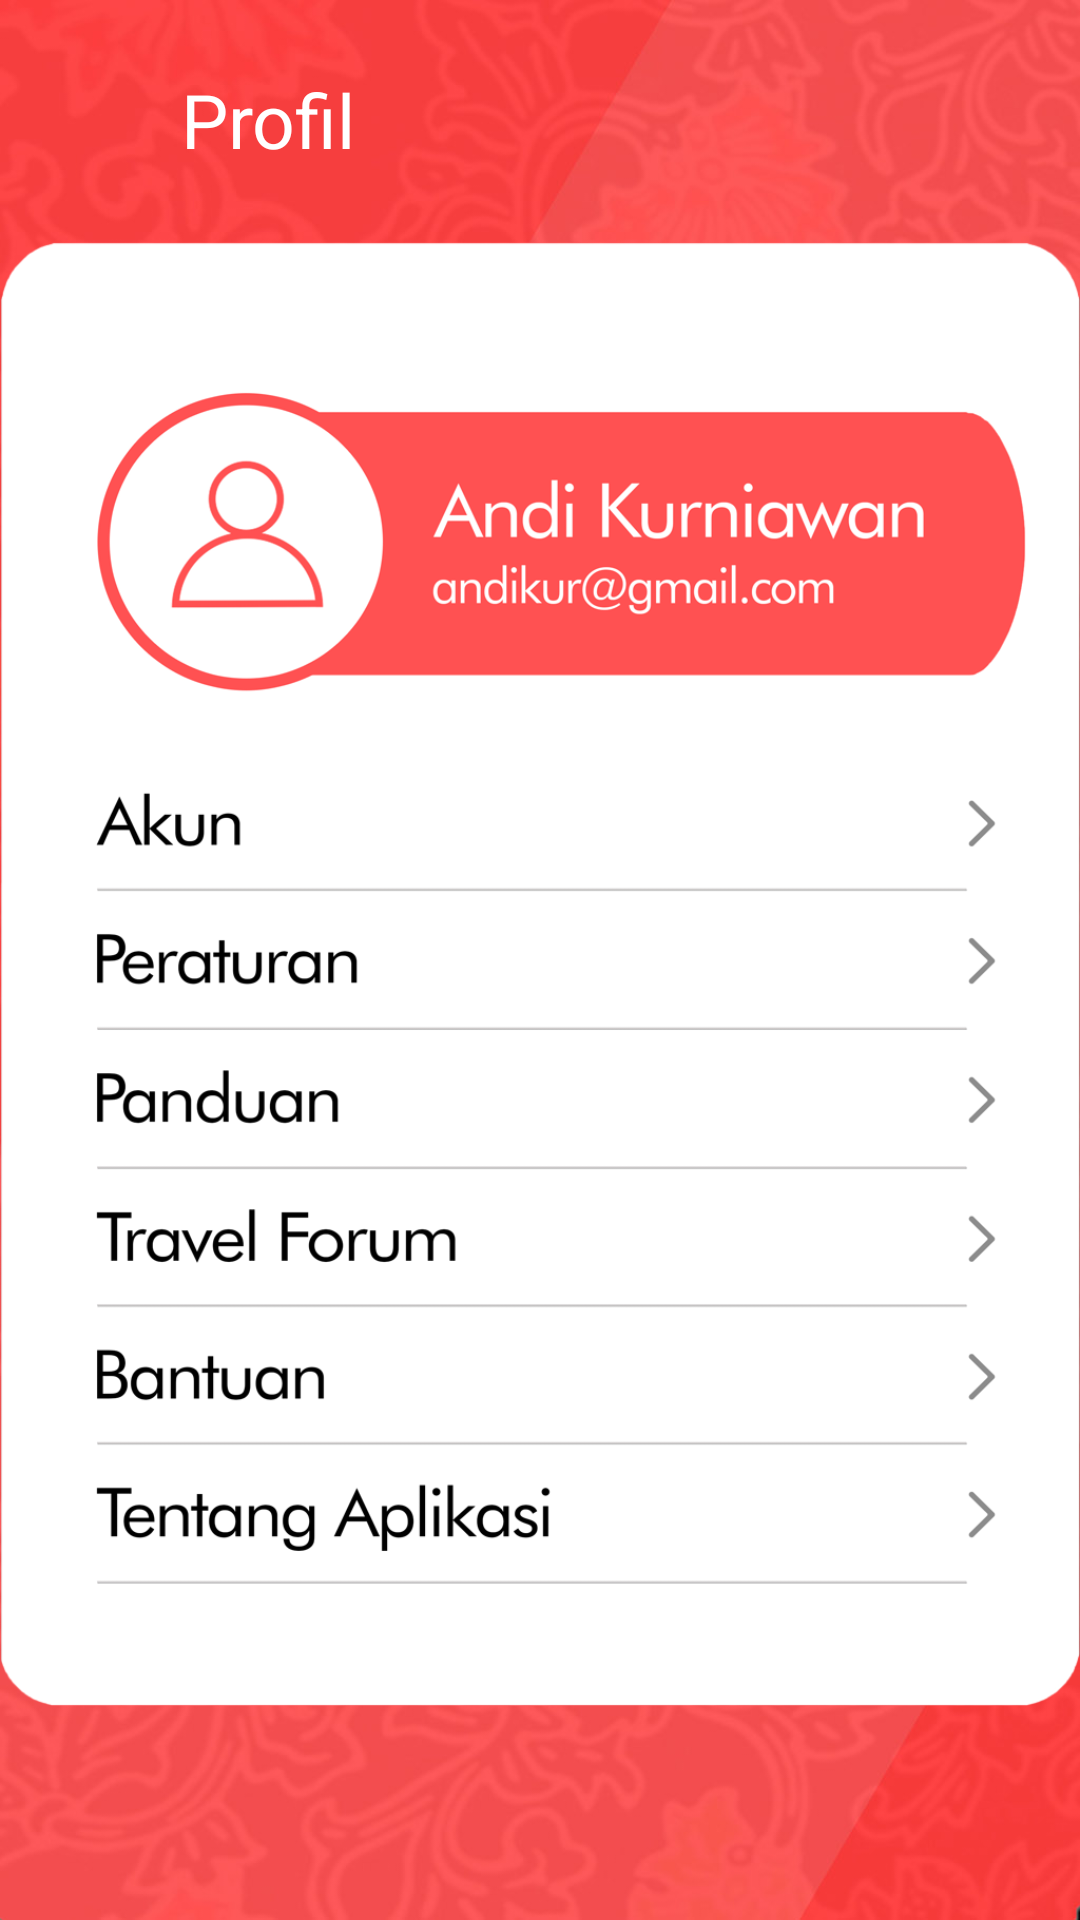

Write the Android layout XML for this screen, with the resource values it uses.
<!-- AndroidManifest.xml: application theme AppTheme.NoActionBar -->
<!-- res/layout/activity_profil.xml -->
<?xml version="1.0" encoding="utf-8"?>
<RelativeLayout xmlns:android="http://schemas.android.com/apk/res/android"
    xmlns:app="http://schemas.android.com/apk/res-auto"
    xmlns:tools="http://schemas.android.com/tools"
    android:layout_width="match_parent"
    android:layout_height="match_parent"
    android:background="@drawable/splash"
    tools:context=".ProfilActivity">

    <LinearLayout
        android:layout_width="match_parent"
        android:layout_height="match_parent"
        android:orientation="vertical">

        <LinearLayout
            android:layout_width="match_parent"
            android:layout_height="wrap_content"
            android:orientation="horizontal"
            android:gravity="center">
            <ImageButton
                android:id="@+id/btn_back"
                android:layout_width="match_parent"
                android:layout_height="80dp"
                android:background="#00FFFFFF"
                android:layout_weight="0.5"
                android:src="@drawable/ic_round_arrow_back_24"
                android:scaleType="fitCenter"
                android:padding="10dp"
                android:adjustViewBounds="true"/>
            <TextView
                android:layout_width="match_parent"
                android:layout_height="wrap_content"
                android:layout_weight="0.2"
                android:text="@string/profil"
                android:textColor="@color/white"
                android:gravity="center_vertical"
                android:textSize="25sp"/>
            <ImageButton
                android:id="@+id/btn_more"
                android:layout_width="match_parent"
                android:layout_height="80dp"
                android:background="#00FFFFFF"
                android:layout_weight="0.5"
                android:src="@drawable/ic_baseline_more_vert_24"
                android:scaleType="fitCenter"
                android:padding="10dp"
                android:adjustViewBounds="true"/>
        </LinearLayout>

        <ScrollView
            android:layout_width="match_parent"
            android:layout_height="match_parent">
            <ImageView
                android:layout_width="match_parent"
                android:layout_height="wrap_content"
                android:src="@drawable/profil_list"
                android:adjustViewBounds="true"/>
        </ScrollView>
        <ImageView
            android:layout_width="match_parent"
            android:layout_height="wrap_content"
            android:src="@drawable/bottom_rounded"
            android:adjustViewBounds="true"/>
    </LinearLayout>
</RelativeLayout>
<!-- resources referenced by this layout -->
<resources>
  <!-- drawable bottom_rounded: png bitmap (drawable, 4913 bytes) -->
  <!-- drawable profil_list: png bitmap (drawable, 169923 bytes) -->
  <!-- drawable splash: jpg bitmap (drawable, 196531 bytes) -->
  <string name="profil">Profil</string>
  <!-- not gathered from this repository: default colours our renderer supplied (Android Studio template values) -->
  <color name="white">#FFFFFFFF</color>
</resources>
